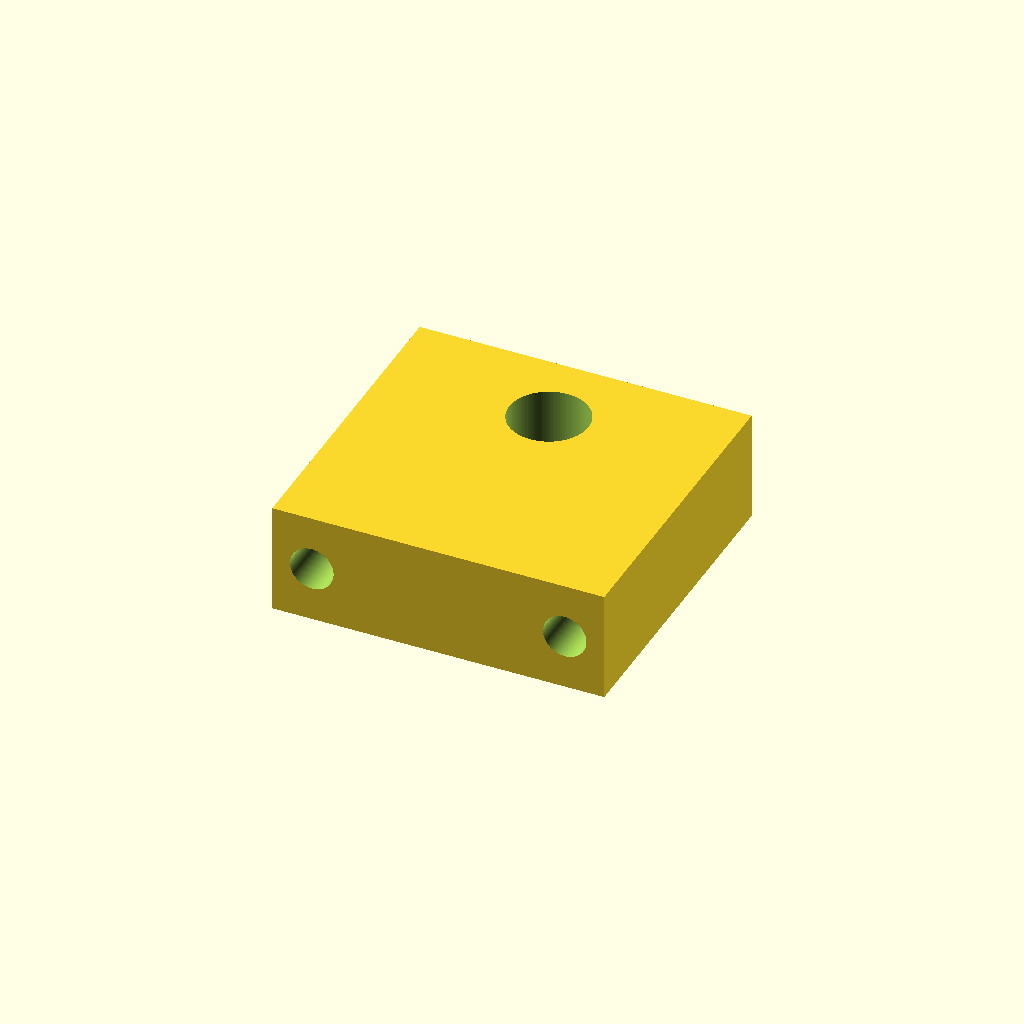
Cell 1 — every parameter at its default value.
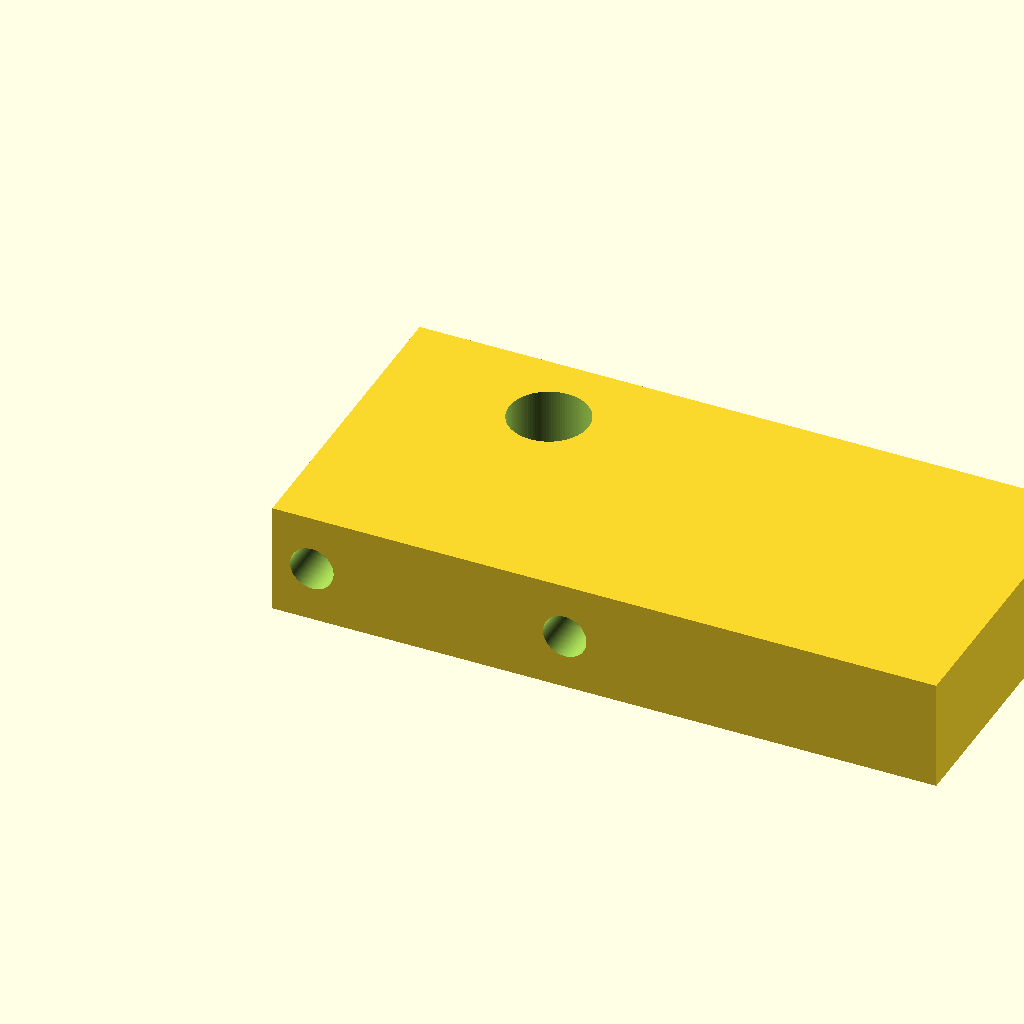
Cell 2: the same model with length = 1.5.
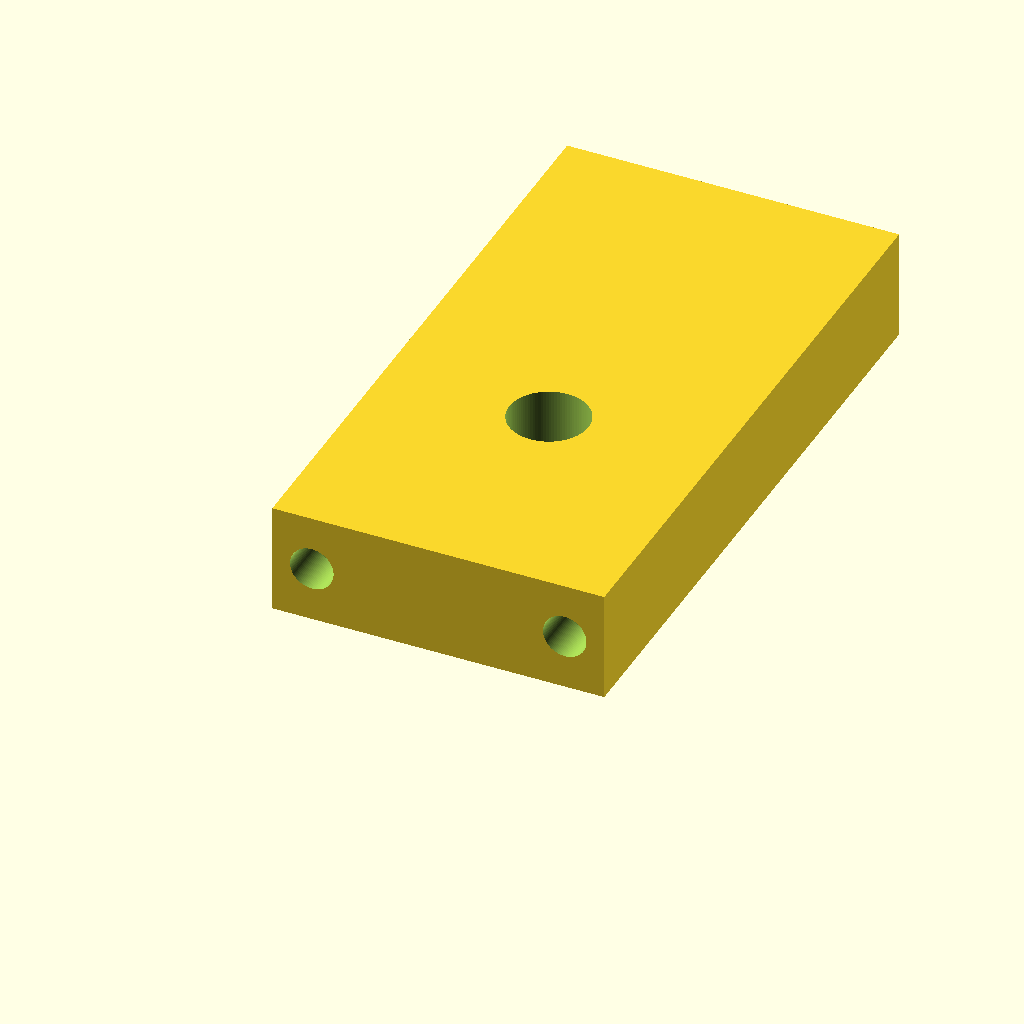
Cell 3: the same model with width = 1.428572.
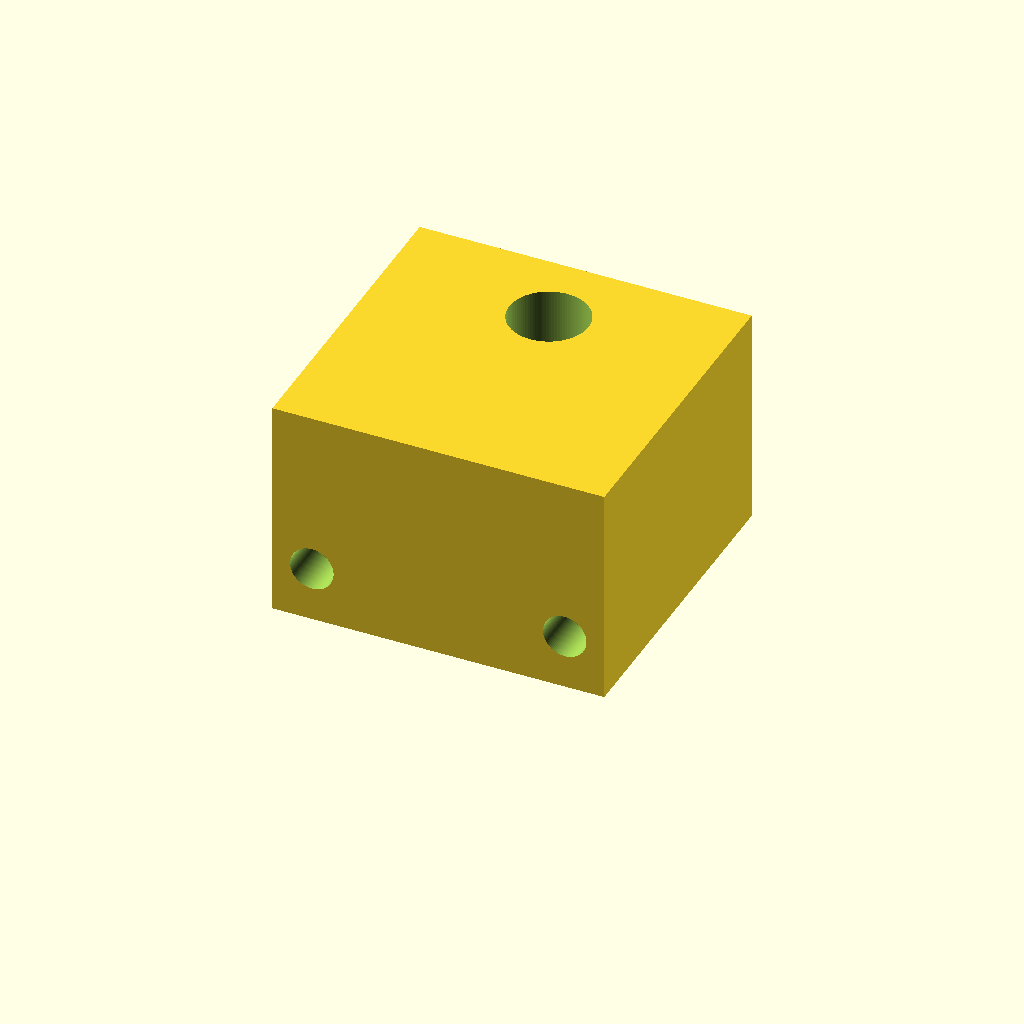
Cell 4: height = 0.5 (everything else at default).
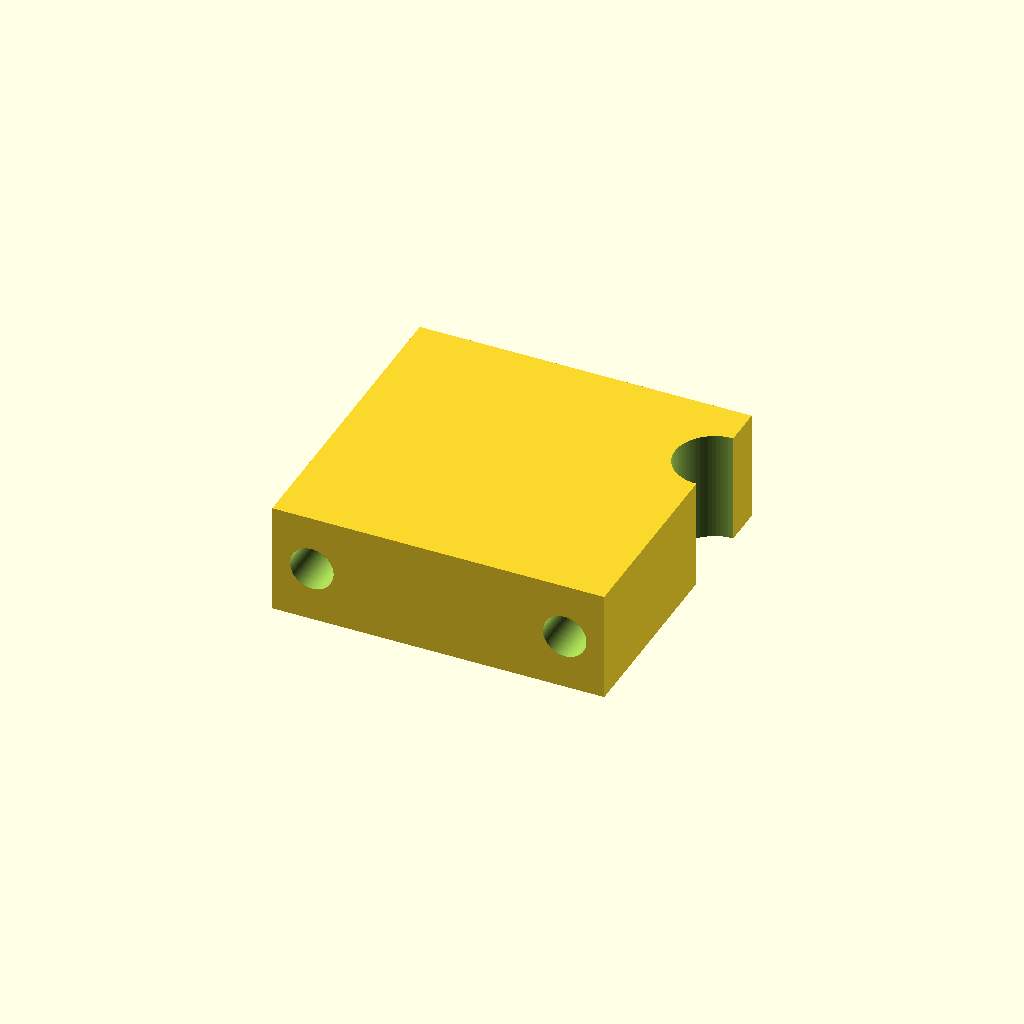
Cell 5: hole_x = 0.75 (everything else at default).
All cells are drawn from one camera (rotation 55°, 0°, 25°, orthographic, colour scheme Cornfield), so only the parameter changes between them.
Source of the model, projects/p3d-bench/demo/runs/text2cad_0052_00526555_parametric_openscad_gemini-reason/generated.scad:
// Parameters
length = 0.75;
width = 0.714286;
height = 0.25;

// Upper through-opening parameters
hole_x = 0.375;
hole_y = 0.5357;
hole_r = 0.0893;

// Front side face removed features parameters
front_cut_x1 = 0.0893;
front_cut_x2 = 0.6607;
front_cut_r = 0.0491;
front_cut_depth = 0.1071;
// Z-axis derived from the circular band limits (0.0759 to 0.1741)
front_cut_z = (0.0759 + 0.1741) / 2; 

// Resolution and manifold tolerance
$fn = 100;
eps = 0.001;

// Reusable module for the main solid body
module main_body() {
    // Generates the overall bounding block for the stepped, line-profiled body
    // based on the provided overall maximum dimensions.
    cube([length, width, height]);
}

// Main model construction
difference() {
    // Base solid
    main_body();
    
    // Upper through-opening
    // Cuts completely through the Z-height of the main solid
    translate([hole_x, hole_y, -eps])
        cylinder(h=height + 2*eps, r=hole_r);
        
    // Left front circular removed feature
    // Blind cylindrical cut into the body from the front edge (Y=0)
    translate([front_cut_x1, -eps, front_cut_z])
        rotate([-90, 0, 0])
        cylinder(h=front_cut_depth + eps, r=front_cut_r);
        
    // Right front circular removed feature
    // Blind cylindrical cut into the body from the front edge (Y=0)
    translate([front_cut_x2, -eps, front_cut_z])
        rotate([-90, 0, 0])
        cylinder(h=front_cut_depth + eps, r=front_cut_r);
}
Parameter table extracted from the source (name, type, default, range or options):
length: number, default 0.75
width: number, default 0.714286
height: number, default 0.25
hole_x: number, default 0.375
hole_y: number, default 0.5357
hole_r: number, default 0.0893
front_cut_x1: number, default 0.0893
front_cut_x2: number, default 0.6607
front_cut_r: number, default 0.0491
front_cut_depth: number, default 0.1071
eps: number, default 0.001
